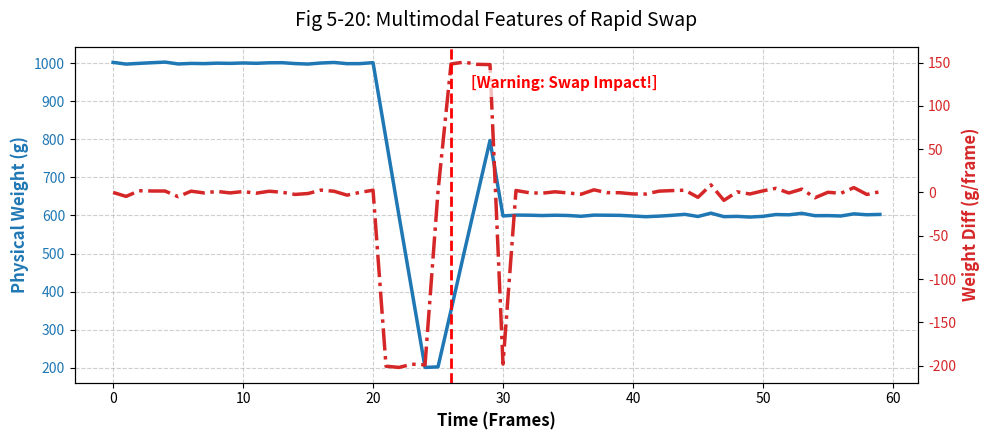
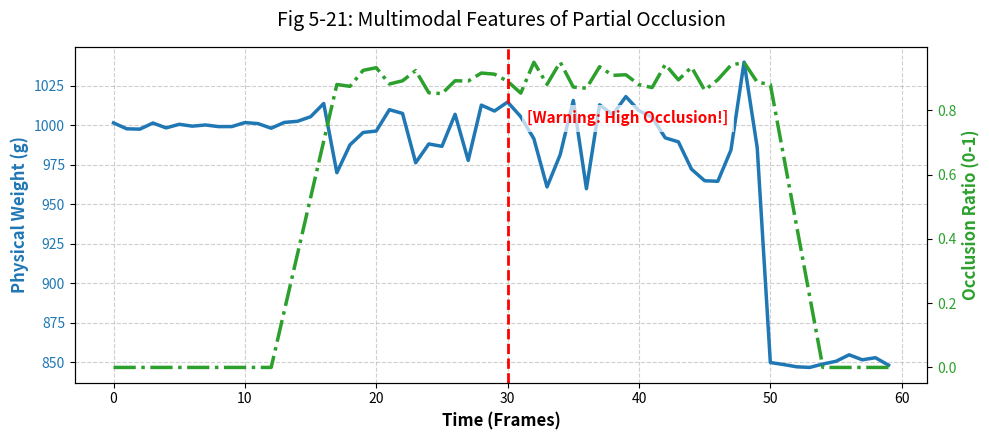
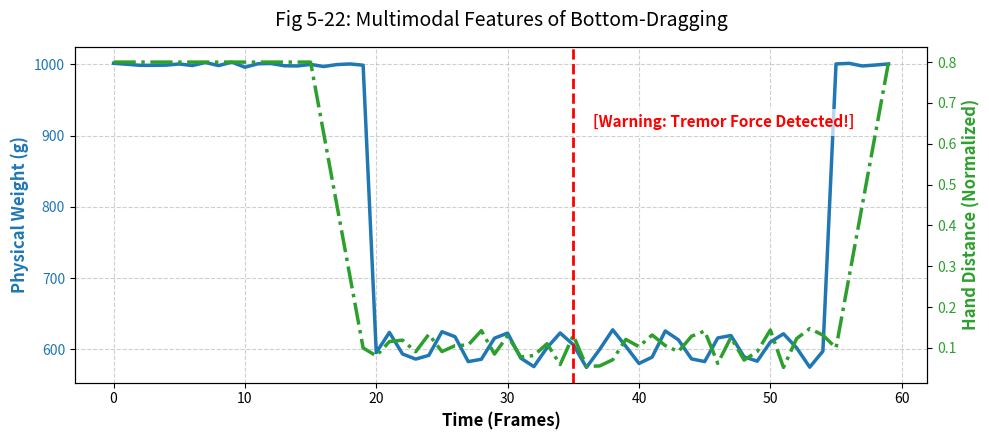

Recreate these plots in Python, in order.
import matplotlib.pyplot as plt
import numpy as np


# 为了防止图表中的中文变方块，这里尽量使用英文标签，这在中文论文的配图中也是非常专业和常见的。
def plot_multimodal_effect(time_steps, weight_data, feature_data, feature_name,
                           title, alert_frame, alert_text, save_name):
    """
    绘制双 Y 轴的多模态特征图，专门用于论文排版
    """
    fig, ax1 = plt.subplots(figsize=(10, 4.5))  # 适合 Word 插入的宽扁比例

    # --- 左侧 Y 轴：物理重量曲线 (蓝色实线) ---
    color_w = '#1f77b4'
    ax1.set_xlabel('Time (Frames)', fontsize=12, fontweight='bold')
    ax1.set_ylabel('Physical Weight (g)', color=color_w, fontsize=12, fontweight='bold')
    ax1.plot(time_steps, weight_data, color=color_w, linewidth=2.5, label='Weight')
    ax1.tick_params(axis='y', labelcolor=color_w)
    ax1.grid(True, linestyle='--', alpha=0.6)

    # --- 右侧 Y 轴：视觉/次生特征曲线 (红色或绿色虚线) ---
    ax2 = ax1.twinx()
    color_f = '#d62728' if 'Diff' in feature_name else '#2ca02c'
    ax2.set_ylabel(feature_name, color=color_f, fontsize=12, fontweight='bold')
    ax2.plot(time_steps, feature_data, color=color_f, linestyle='-.', linewidth=2.5, label=feature_name)
    ax2.tick_params(axis='y', labelcolor=color_f)

    # --- 标注作弊判定点 (红色虚线框) ---
    if alert_frame:
        plt.axvline(x=alert_frame, color='red', linestyle='--', linewidth=2)
        # 根据特征数据的高度动态调整文本位置
        y_pos = max(feature_data) * 0.8 if max(feature_data) > 0 else min(feature_data) * 0.8
        if y_pos == 0: y_pos = 0.5
        plt.text(alert_frame + 1.5, y_pos, f'[{alert_text}]', color='red',
                 fontsize=11, fontweight='bold', bbox=dict(facecolor='white', alpha=0.7, edgecolor='none'))

    plt.title(title, fontsize=14, pad=15)
    fig.tight_layout()
    plt.savefig(f'{save_name}.png', dpi=300, bbox_inches='tight')  # 300dpi 高清打印级别
    print(f"✅ 成功生成论文配图: {save_name}.png")
    plt.close()


# ==================== 1. 快速替换 (Rapid Swap) ====================
def generate_swap_plot():
    time = np.arange(60)
    # 模拟重量: 初始 1000g -> 瞬间抽走变 200g -> 砸下替换物冲到 800g -> 稳定在 600g
    weight = np.full(60, 1000.0)
    weight[20:25] = np.linspace(1000, 200, 5)  # 抽走
    weight[25:30] = np.linspace(200, 800, 5)  # 砸下冲击
    weight[30:] = 600.0 + np.random.normal(0, 2, 30)

    # 增加底层底噪
    weight += np.random.normal(0, 1.5, 60)

    # 计算重量变化率 (Weight Diff)
    weight_diff = np.diff(weight, prepend=weight[0])

    plot_multimodal_effect(time, weight, weight_diff, 'Weight Diff (g/frame)',
                           'Fig 5-20: Multimodal Features of Rapid Swap',
                           alert_frame=26, alert_text='Warning: Swap Impact!',
                           save_name='thesis_fig_swap')


# ==================== 2. 部分遮挡 (Partial Occlusion) ====================
def generate_occlusion_plot():
    time = np.arange(60)
    # 模拟重量: 1000g，由于手部压迫，出现不规则轻微波动，但没有大幅下降
    weight = np.full(60, 1000.0)
    weight[15:50] += np.random.normal(0, 15, 35)  # 遮挡期间手压秤盘的噪音
    weight[50:] = 850.0 + np.random.normal(0, 2, 10)
    weight += np.random.normal(0, 1.5, 60)

    # 模拟视觉特征 (遮挡比例): 从 0 迅速攀升至高位平台期
    occlusion = np.zeros(60)
    occlusion[12:18] = np.linspace(0, 0.88, 6)
    occlusion[18:50] = np.random.uniform(0.85, 0.95, 32)  # 高位平台期
    occlusion[50:55] = np.linspace(0.88, 0, 5)

    plot_multimodal_effect(time, weight, occlusion, 'Occlusion Ratio (0-1)',
                           'Fig 5-21: Multimodal Features of Partial Occlusion',
                           alert_frame=30, alert_text='Warning: High Occlusion!',
                           save_name='thesis_fig_occlusion')


# ==================== 3. 恶意托底 (Malicious Bottom-Dragging) ====================
def generate_drag_plot():
    time = np.arange(60)
    # 模拟重量: 初始 1000g，顾客用手托底导致重量减轻，伴随【肌肉高频震颤】
    weight = np.full(60, 1000.0)
    weight[20:55] = 600.0  # 托举使得重量减轻 400g
    # 模拟肌肉震颤：使用高频的正弦波加上白噪声
    tremor = np.sin(np.linspace(0, 50, 35)) * 25 + np.random.normal(0, 5, 35)
    weight[20:55] += tremor
    weight += np.random.normal(0, 1.5, 60)

    # 模拟视觉特征 (模拟深度 dist): 手部贴近秤盘边缘，距离极近
    dist = np.full(60, 0.8)  # 正常距离
    dist[15:20] = np.linspace(0.8, 0.1, 5)
    dist[20:55] = np.random.uniform(0.05, 0.15, 35)  # 极近的贴合距离
    dist[55:60] = np.linspace(0.1, 0.8, 5)

    plot_multimodal_effect(time, weight, dist, 'Hand Distance (Normalized)',
                           'Fig 5-22: Multimodal Features of Bottom-Dragging',
                           alert_frame=35, alert_text='Warning: Tremor Force Detected!',
                           save_name='thesis_fig_drag')


if __name__ == "__main__":
    print("🚀 正在生成论文高清配图...")
    generate_swap_plot()
    generate_occlusion_plot()
    generate_drag_plot()
    print("🎉 全部完成！请查看当前目录下的 .png 文件。")
